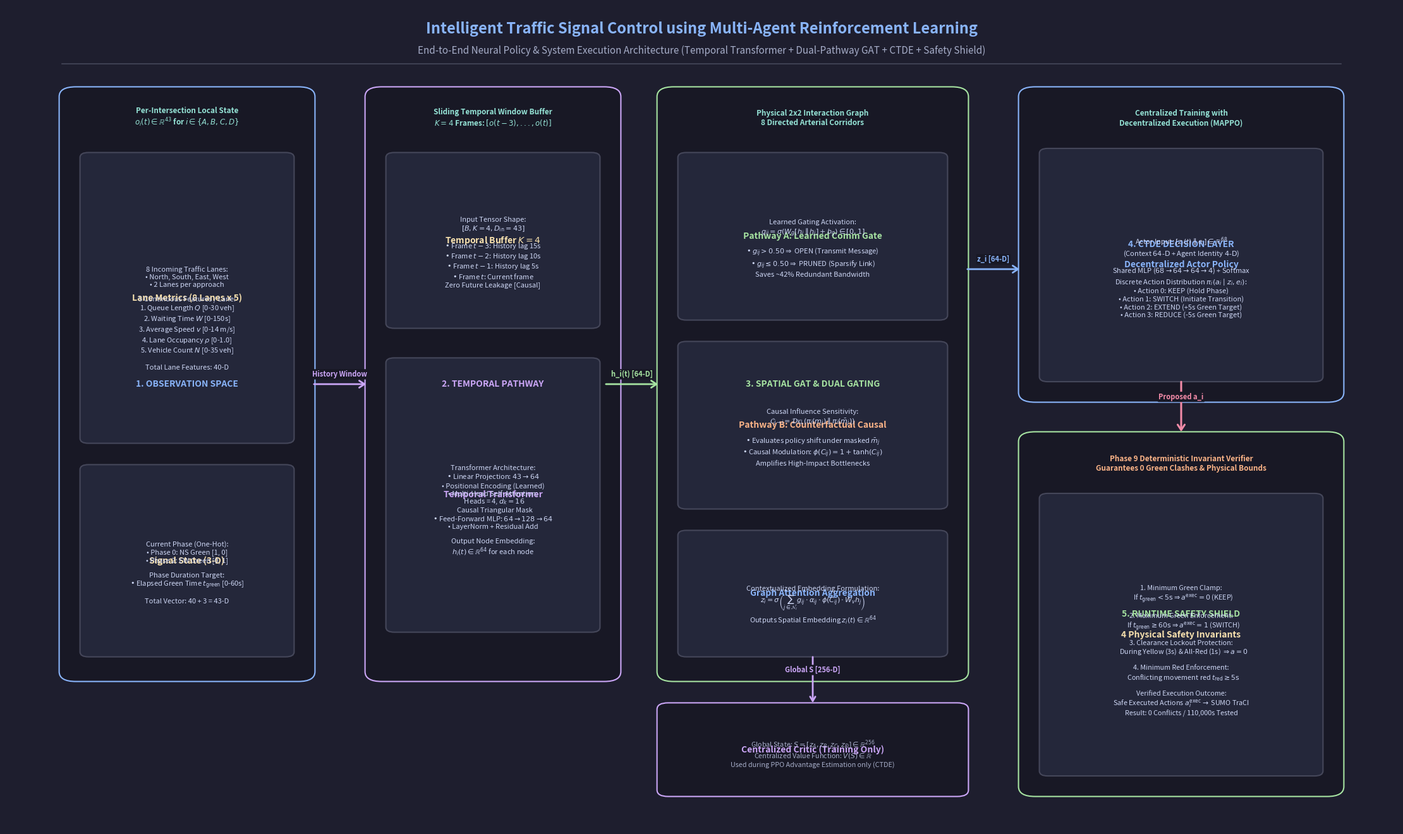

The script that saved this image:
import os
import sys
import numpy as np
import matplotlib
matplotlib.use("Agg")
import matplotlib.pyplot as plt
import matplotlib.patches as patches

# Color Theme
THEME = {
    "bg": "#1e1e2e",
    "surface": "#181825",
    "card": "#24273a",
    "overlay": "#313244",
    "border": "#45475a",
    "text": "#cdd6f4",
    "subtext": "#a6adc8",
    "primary": "#89b4fa",   # Blue
    "success": "#a6e3a1",   # Green
    "warning": "#f9e2af",   # Yellow
    "danger": "#f38ba8",    # Red
    "peach": "#fab387",     # Orange
    "mauve": "#cba6f7",     # Purple
    "teal": "#94e2d5"       # Teal
}

fig = plt.figure(figsize=(22, 13), dpi=300)
fig.patch.set_facecolor(THEME["bg"])
ax = fig.add_axes([0, 0, 1, 1])
ax.set_facecolor(THEME["bg"])
ax.set_xlim(0, 100)
ax.set_ylim(0, 100)
ax.axis("off")

# Helper function to draw rounded boxes
def draw_box(x, y, w, h, title, subtitle=None, bg=THEME["card"], border=THEME["border"], title_col=THEME["primary"], lw=1.5, rx=0.8):
    box = patches.FancyBboxPatch((x, y), w, h, boxstyle=f"round,pad=0.2,rounding_size={rx}", facecolor=bg, edgecolor=border, lw=lw, zorder=2)
    ax.add_patch(box)
    if title:
        ax.text(x + w/2, y + h - (1.8 if subtitle else h/2), title, color=title_col, fontsize=10, fontweight="bold", ha="center", va="center", zorder=3)
    if subtitle:
        ax.text(x + w/2, y + (h - 2.2)/2, subtitle, color=THEME["text"], fontsize=8, ha="center", va="center", zorder=3)
    return box

def draw_arrow(p1, p2, text=None, col=THEME["primary"], lw=2.0, style="->,head_length=6,head_width=4", rad=0.0):
    arrow = patches.FancyArrowPatch(p1, p2, arrowstyle=style, connectionstyle=f"arc3,rad={rad}", color=col, lw=lw, zorder=4)
    ax.add_patch(arrow)
    if text:
        mid = ((p1[0] + p2[0])/2, (p1[1] + p2[1])/2 + 1.2)
        ax.text(mid[0], mid[1], text, color=col, fontsize=8, fontweight="bold", ha="center", va="center", zorder=5,
                bbox=dict(boxstyle="round,pad=0.15", facecolor=THEME["surface"], edgecolor="none"))

# Top Header Title
ax.text(50, 97.2, "Intelligent Traffic Signal Control using Multi-Agent Reinforcement Learning", color=THEME["primary"], fontsize=17, fontweight="bold", ha="center", va="center")
ax.text(50, 94.6, "End-to-End Neural Policy & System Execution Architecture (Temporal Transformer + Dual-Pathway GAT + CTDE + Safety Shield)", color=THEME["subtext"], fontsize=11, ha="center", va="center")
ax.plot([4, 96], [93.0, 93.0], color=THEME["border"], lw=1.2)

# ==========================================
# 1. SECTION: RAW OBSERVATION SPACE (Left: X=4 to 22)
# ==========================================
draw_box(4, 18, 18, 72, "1. OBSERVATION SPACE", bg=THEME["surface"], border=THEME["primary"], title_col=THEME["primary"], rx=1.2)
ax.text(13, 85.5, "Per-Intersection Local State\n$o_i(t) \\in \\mathbb{R}^{43}$ for $i \\in \\{A, B, C, D\\}$", color=THEME["teal"], fontsize=8.5, fontweight="bold", ha="center")

# Incoming Lanes Details
draw_box(5.5, 47, 15, 35, "Lane Metrics (8 Lanes x 5)", bg=THEME["card"], border=THEME["border"], title_col=THEME["warning"], rx=0.6)
lane_metrics_text = (
    "8 Incoming Traffic Lanes:\n"
    "• North, South, East, West\n"
    "• 2 Lanes per approach\n\n"
    "5 Continuous Features / Lane:\n"
    "1. Queue Length $Q$ [0-30 veh]\n"
    "2. Waiting Time $W$ [0-150s]\n"
    "3. Average Speed $v$ [0-14 m/s]\n"
    "4. Lane Occupancy $\\rho$ [0-1.0]\n"
    "5. Vehicle Count $N$ [0-35 veh]\n\n"
    "Total Lane Features: 40-D"
)
ax.text(13, 62, lane_metrics_text, color=THEME["text"], fontsize=8, ha="center", va="center")

# Intersection State Details
draw_box(5.5, 21, 15, 23, "Signal State (3-D)", bg=THEME["card"], border=THEME["border"], title_col=THEME["warning"], rx=0.6)
sig_state_text = (
    "Current Phase (One-Hot):\n"
    "• Phase 0: NS Green [1, 0]\n"
    "• Phase 2: EW Green [0, 1]\n\n"
    "Phase Duration Target:\n"
    "• Elapsed Green Time $t_{\\text{green}}$ [0-60s]\n\n"
    "Total Vector: 40 + 3 = 43-D"
)
ax.text(13, 31, sig_state_text, color=THEME["text"], fontsize=8, ha="center", va="center")

# ==========================================
# 2. SECTION: TEMPORAL TRANSFORMER (X=26 to 43)
# ==========================================
draw_box(26, 18, 18, 72, "2. TEMPORAL PATHWAY", bg=THEME["surface"], border=THEME["mauve"], title_col=THEME["mauve"], rx=1.2)
ax.text(35, 85.5, "Sliding Temporal Window Buffer\n$K=4$ Frames: $[o(t-3), ..., o(t)]$", color=THEME["teal"], fontsize=8.5, fontweight="bold", ha="center")

draw_box(27.5, 61, 15, 21, "Temporal Buffer $K=4$", bg=THEME["card"], border=THEME["border"], title_col=THEME["warning"], rx=0.6)
buf_text = (
    "Input Tensor Shape:\n$[B, K=4, D_{\\text{in}}=43]$\n\n"
    "• Frame $t-3$: History lag 15s\n"
    "• Frame $t-2$: History lag 10s\n"
    "• Frame $t-1$: History lag 5s\n"
    "• Frame $t$: Current frame\n"
    "Zero Future Leakage [Causal]"
)
ax.text(35, 70, buf_text, color=THEME["text"], fontsize=8, ha="center", va="center")

draw_box(27.5, 24, 15, 33, "Temporal Transformer", bg=THEME["card"], border=THEME["border"], title_col=THEME["mauve"], rx=0.6)
trans_text = (
    "Transformer Architecture:\n"
    "• Linear Projection: $43 \\to 64$\n"
    "• Positional Encoding (Learned)\n"
    "• Multi-Head Self-Attention:\n"
    "  Heads = 4, $d_k = 16$\n"
    "  Causal Triangular Mask\n"
    "• Feed-Forward MLP: $64 \\to 128 \\to 64$\n"
    "• LayerNorm + Residual Add\n\n"
    "Output Node Embedding:\n"
    "$h_i(t) \\in \\mathbb{R}^{64}$ for each node"
)
ax.text(35, 38.5, trans_text, color=THEME["text"], fontsize=8, ha="center", va="center")

# Arrow from Obs to Temporal
draw_arrow((22, 54), (26, 54), "History Window", col=THEME["mauve"])

# ==========================================
# 3. SECTION: SPATIAL GAT & DUAL-PATHWAY (X=47 to 69)
# ==========================================
draw_box(47, 18, 22, 72, "3. SPATIAL GAT & DUAL GATING", bg=THEME["surface"], border=THEME["success"], title_col=THEME["success"], rx=1.2)
ax.text(58, 85.5, "Physical 2x2 Interaction Graph\n8 Directed Arterial Corridors", color=THEME["teal"], fontsize=8.5, fontweight="bold", ha="center")

# Dual-Pathway Gating Boxes
draw_box(48.5, 62, 19, 20, "Pathway A: Learned Comm Gate", bg=THEME["card"], border=THEME["border"], title_col=THEME["success"], rx=0.6)
gate_text = (
    "Learned Gating Activation:\n"
    "$g_{ij} = \\sigma(W_g [h_i \\parallel h_j] + b_g) \\in [0, 1]$\n\n"
    "• $g_{ij} > 0.50 \\Rightarrow$ OPEN (Transmit Message)\n"
    "• $g_{ij} \\leq 0.50 \\Rightarrow$ PRUNED (Sparsify Link)\n"
    "Saves ~42% Redundant Bandwidth"
)
ax.text(58, 70.5, gate_text, color=THEME["text"], fontsize=8, ha="center", va="center")

draw_box(48.5, 39, 19, 20, "Pathway B: Counterfactual Causal", bg=THEME["card"], border=THEME["border"], title_col=THEME["peach"], rx=0.6)
causal_text = (
    "Causal Influence Sensitivity:\n"
    "$\\mathcal{C}_{j \\to i} = \\mathcal{D}_{\\mathrm{KL}}(\\pi_i(m_j) \\parallel \\pi_i(\\bar{m}_j))$\n\n"
    "• Evaluates policy shift under masked $\\bar{m}_j$\n"
    "• Causal Modulation: $\\phi(C_{ij}) = 1 + \\tanh(C_{ij})$\n"
    "Amplifies High-Impact Bottlenecks"
)
ax.text(58, 47.5, causal_text, color=THEME["text"], fontsize=8, ha="center", va="center")

draw_box(48.5, 21, 19, 15, "Graph Attention Aggregation", bg=THEME["card"], border=THEME["border"], title_col=THEME["primary"], rx=0.6)
gat_text = (
    "Contextualized Embedding Formulation:\n"
    "$z_i = \\sigma\\left(\\sum_{j \\in \\mathcal{N}_i} g_{ij} \\cdot \\alpha_{ij} \\cdot \\phi(C_{ij}) \\cdot W_v h_j\\right)$\n"
    "Outputs Spatial Embedding $z_i(t) \\in \\mathbb{R}^{64}$"
)
ax.text(58, 27, gat_text, color=THEME["text"], fontsize=8, ha="center", va="center")

# Arrow from Temporal to Spatial
draw_arrow((43, 54), (47, 54), "h_i(t) [64-D]", col=THEME["success"])

# ==========================================
# 4. SECTION: CTDE DECISION LAYER (X=73 to 96)
# ==========================================
draw_box(73, 52, 23, 38, "4. CTDE DECISION LAYER", bg=THEME["surface"], border=THEME["primary"], title_col=THEME["primary"], rx=1.2)
ax.text(84.5, 85.5, "Centralized Training with\nDecentralized Execution (MAPPO)", color=THEME["teal"], fontsize=8.5, fontweight="bold", ha="center")

# Decentralized Actor
draw_box(74.5, 54.5, 20, 28, "Decentralized Actor Policy", bg=THEME["card"], border=THEME["border"], title_col=THEME["primary"], rx=0.6)
actor_text = (
    "Actor Input: $[z_i(t) \\parallel e_i] \\in \\mathbb{R}^{68}$\n"
    "(Context $64\\text{-D}$ + Agent Identity $4\\text{-D}$)\n\n"
    "Shared MLP ($68 \\to 64 \\to 64 \\to 4$) + Softmax\n"
    "Discrete Action Distribution $\\pi_i(a_i \\mid z_i, e_i)$:\n"
    "• Action 0: KEEP (Hold Phase)\n"
    "• Action 1: SWITCH (Initiate Transition)\n"
    "• Action 2: EXTEND (+5s Green Target)\n"
    "• Action 3: REDUCE (-5s Green Target)"
)
ax.text(84.5, 67, actor_text, color=THEME["text"], fontsize=8, ha="center", va="center")

# Arrow from Spatial to Actor
draw_arrow((69, 68), (73, 68), "z_i [64-D]", col=THEME["primary"])

# ==========================================
# 5. SECTION: RUNTIME SAFETY SHIELD (X=73 to 96, Bottom)
# ==========================================
draw_box(73, 4, 23, 44, "5. RUNTIME SAFETY SHIELD", bg=THEME["surface"], border=THEME["success"], title_col=THEME["success"], rx=1.2)
ax.text(84.5, 43.5, "Phase 9 Deterministic Invariant Verifier\nGuarantees 0 Green Clashes & Physical Bounds", color=THEME["peach"], fontsize=8.5, fontweight="bold", ha="center")

shield_box = draw_box(74.5, 6.5, 20, 34, "4 Physical Safety Invariants", bg=THEME["card"], border=THEME["border"], title_col=THEME["warning"], rx=0.6)
shield_rules_text = (
    "1. Minimum Green Clamp:\n"
    "   If $t_{\\text{green}} < 5\\text{s} \\Rightarrow a^{\\text{exec}} = 0$ (KEEP)\n\n"
    "2. Maximum Green Enforcement:\n"
    "   If $t_{\\text{green}} \\geq 60\\text{s} \\Rightarrow a^{\\text{exec}} = 1$ (SWITCH)\n\n"
    "3. Clearance Lockout Protection:\n"
    "   During Yellow (3s) & All-Red (1s) $\\Rightarrow a=0$\n\n"
    "4. Minimum Red Enforcement:\n"
    "   Conflicting movement red $t_{\\text{red}} \\geq 5\\text{s}$\n\n"
    "Verified Execution Outcome:\n"
    "Safe Executed Actions $a_i^{\\text{exec}} \\to$ SUMO TraCI\n"
    "Result: 0 Conflicts / 110,000s Tested"
)
ax.text(84.5, 21.5, shield_rules_text, color=THEME["text"], fontsize=7.8, ha="center", va="center")

# Arrow from Actor to Safety Shield
draw_arrow((84.5, 54.5), (84.5, 48), "Proposed a_i", col=THEME["danger"], lw=2.2)

# Centralized Critic Box (Training Sidecar)
draw_box(47, 4, 22, 11, "Centralized Critic (Training Only)", bg=THEME["surface"], border=THEME["mauve"], title_col=THEME["mauve"], rx=0.8)
critic_text = (
    "Global State: $S = [z_A, z_B, z_C, z_D] \\in \\mathbb{R}^{256}$\n"
    "Centralized Value Function: $V(S) \\in \\mathbb{R}$\n"
    "Used during PPO Advantage Estimation only (CTDE)"
)
ax.text(58, 9, critic_text, color=THEME["subtext"], fontsize=7.8, ha="center", va="center")
draw_arrow((58, 21), (58, 15), "Global S [256-D]", col=THEME["mauve"], style="->,head_length=5,head_width=3")

os.makedirs("report_images", exist_ok=True)
os.makedirs("plots", exist_ok=True)
plt.savefig("report_images/10_project_architecture_diagram.png", dpi=300, facecolor=fig.get_facecolor(), edgecolor="none")
plt.savefig("plots/10_project_architecture_diagram.png", dpi=300, facecolor=fig.get_facecolor(), edgecolor="none")
plt.close()
print("Saved project architecture diagram to report_images/10_project_architecture_diagram.png and plots/")
